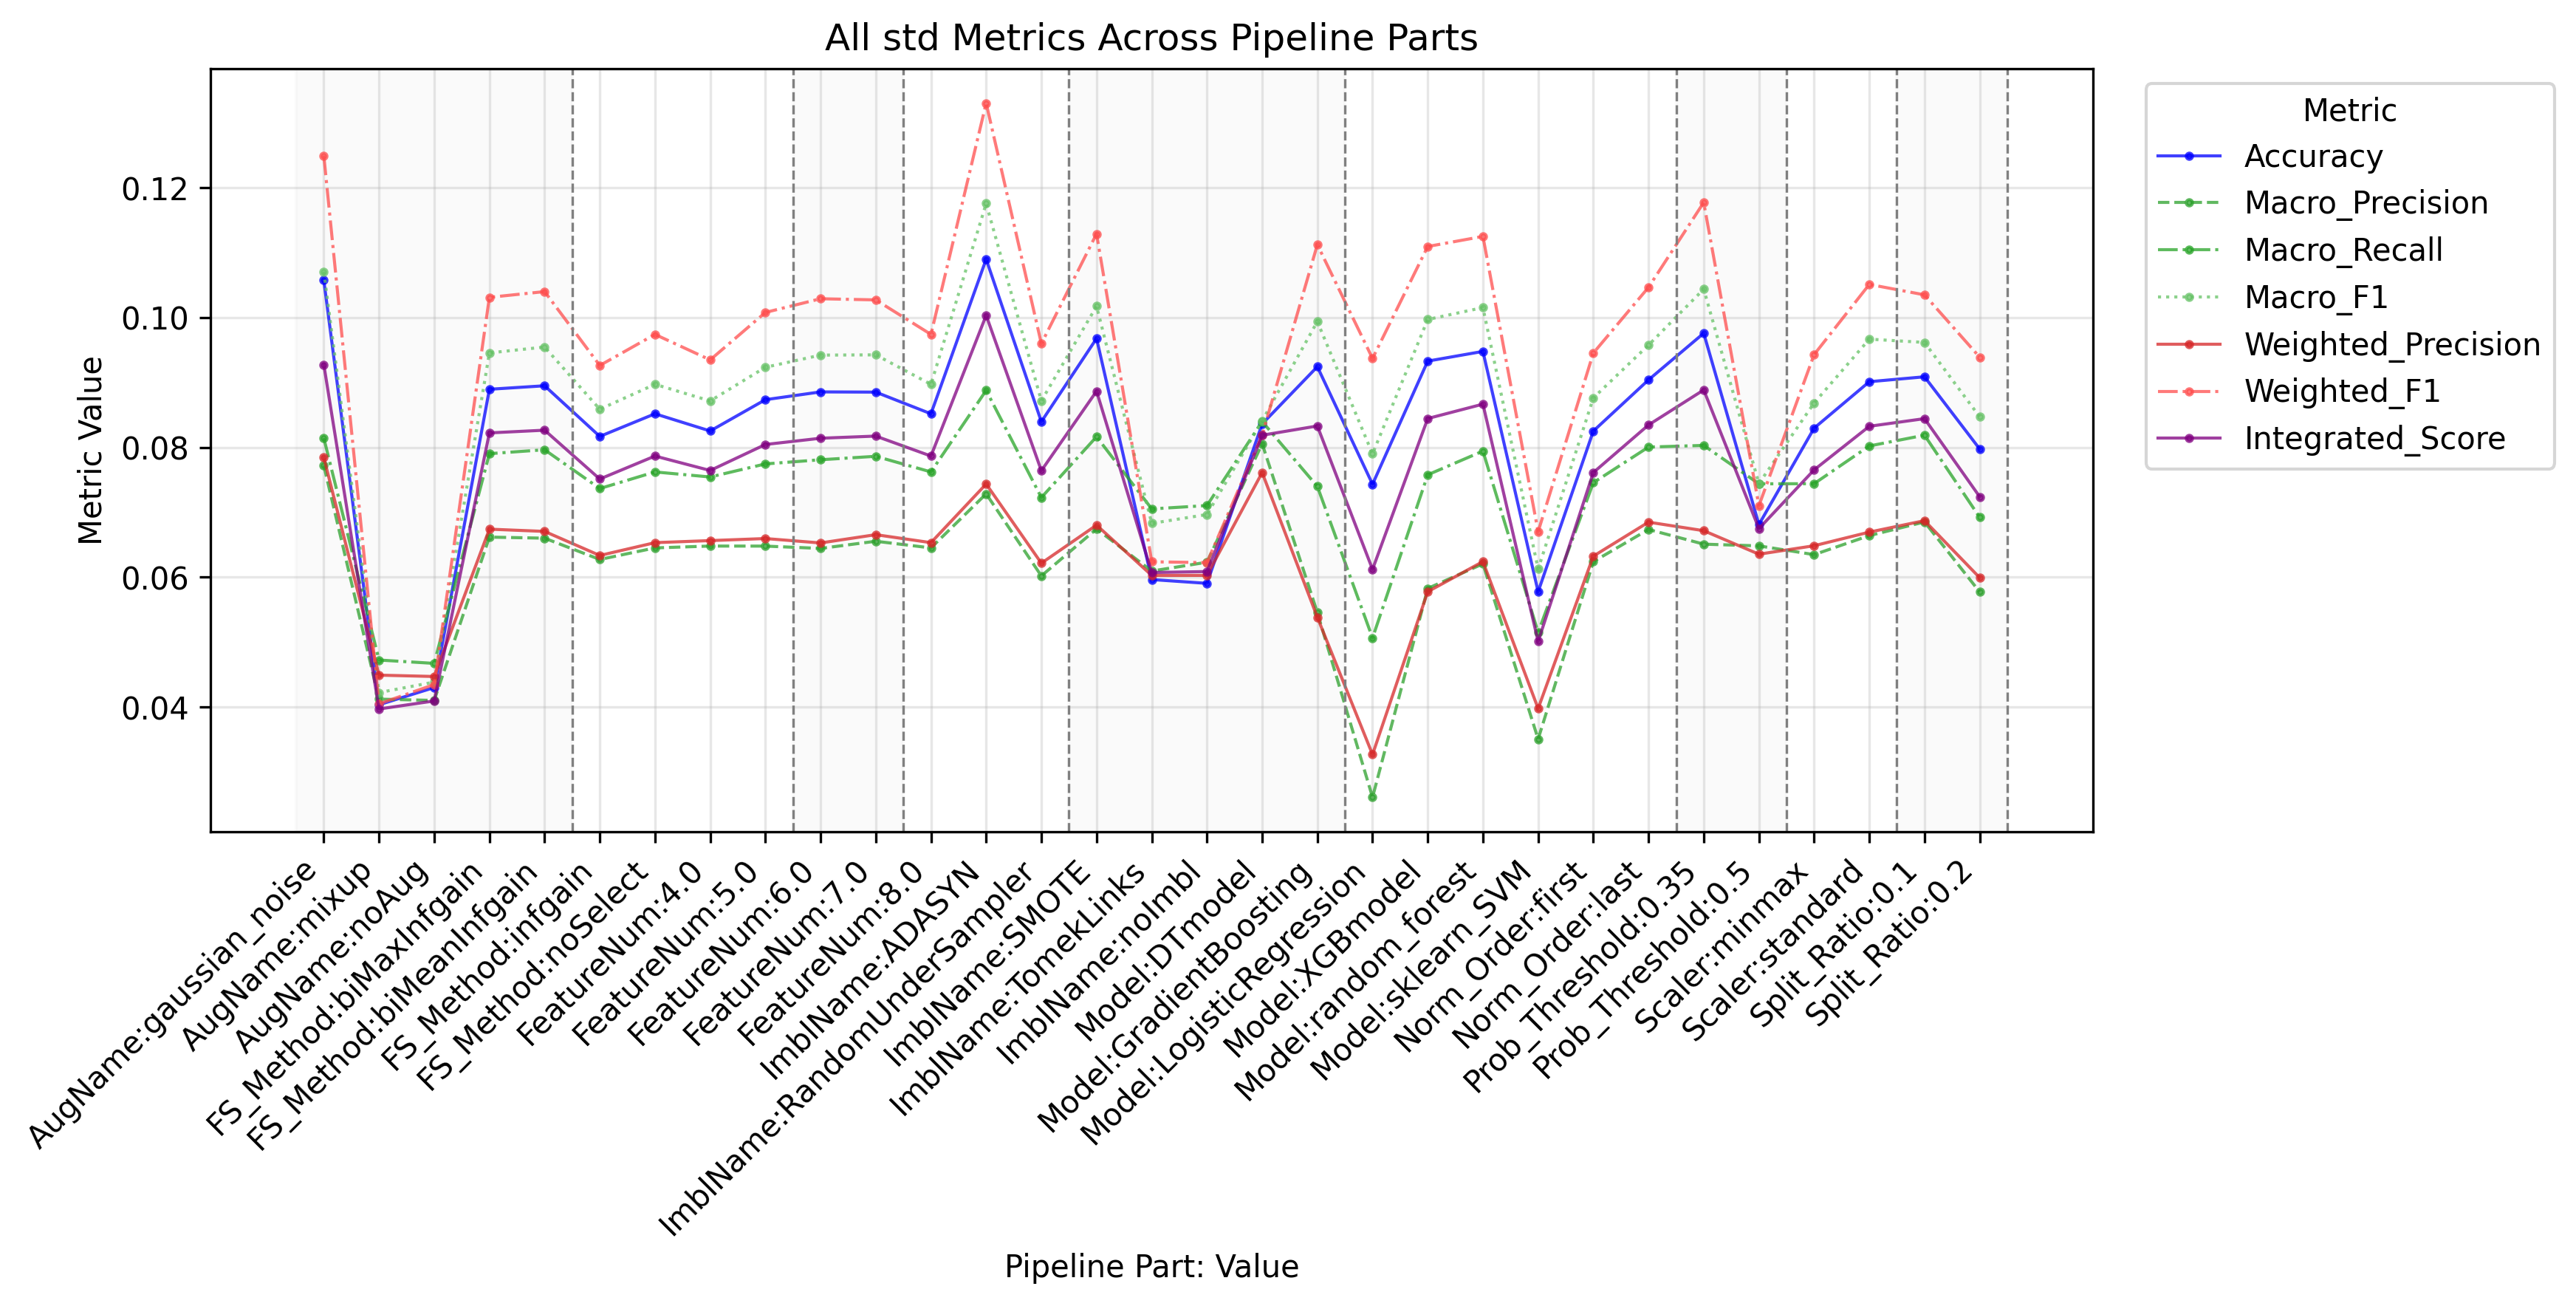

Data behind this chart, as committed beside it:
PipelinePart, PartValue, Metric, Value
FeatureNum, 4.0, Accuracy, 0.08253
FeatureNum, 5.0, Accuracy, 0.08735
FeatureNum, 6.0, Accuracy, 0.08855
FeatureNum, 7.0, Accuracy, 0.08852
FeatureNum, 8.0, Accuracy, 0.08518
FeatureNum, 4.0, Macro_Precision, 0.0648
FeatureNum, 5.0, Macro_Precision, 0.0648
FeatureNum, 6.0, Macro_Precision, 0.06444
FeatureNum, 7.0, Macro_Precision, 0.06555
FeatureNum, 8.0, Macro_Precision, 0.06452
FeatureNum, 4.0, Macro_Recall, 0.07544
FeatureNum, 5.0, Macro_Recall, 0.07746
FeatureNum, 6.0, Macro_Recall, 0.0781
FeatureNum, 7.0, Macro_Recall, 0.07863
FeatureNum, 8.0, Macro_Recall, 0.07622
FeatureNum, 4.0, Macro_F1, 0.08716
FeatureNum, 5.0, Macro_F1, 0.09235
FeatureNum, 6.0, Macro_F1, 0.09422
FeatureNum, 7.0, Macro_F1, 0.09426
FeatureNum, 8.0, Macro_F1, 0.08972
FeatureNum, 4.0, Weighted_Precision, 0.06565
FeatureNum, 5.0, Weighted_Precision, 0.06596
FeatureNum, 6.0, Weighted_Precision, 0.06528
FeatureNum, 7.0, Weighted_Precision, 0.06656
FeatureNum, 8.0, Weighted_Precision, 0.06533
FeatureNum, 4.0, Weighted_Recall, 0.08253
FeatureNum, 5.0, Weighted_Recall, 0.08735
FeatureNum, 6.0, Weighted_Recall, 0.08855
FeatureNum, 7.0, Weighted_Recall, 0.08852
FeatureNum, 8.0, Weighted_Recall, 0.08518
FeatureNum, 4.0, Weighted_F1, 0.09349
FeatureNum, 5.0, Weighted_F1, 0.1008
FeatureNum, 6.0, Weighted_F1, 0.1029
FeatureNum, 7.0, Weighted_F1, 0.1027
FeatureNum, 8.0, Weighted_F1, 0.09741
FeatureNum, 4.0, Micro_Precision, 0.08253
FeatureNum, 5.0, Micro_Precision, 0.08735
FeatureNum, 6.0, Micro_Precision, 0.08855
FeatureNum, 7.0, Micro_Precision, 0.08852
FeatureNum, 8.0, Micro_Precision, 0.08518
FeatureNum, 4.0, Micro_Recall, 0.08253
FeatureNum, 5.0, Micro_Recall, 0.08735
FeatureNum, 6.0, Micro_Recall, 0.08855
FeatureNum, 7.0, Micro_Recall, 0.08852
FeatureNum, 8.0, Micro_Recall, 0.08518
FeatureNum, 4.0, Micro_F1, 0.08253
FeatureNum, 5.0, Micro_F1, 0.08735
FeatureNum, 6.0, Micro_F1, 0.08855
FeatureNum, 7.0, Micro_F1, 0.08852
FeatureNum, 8.0, Micro_F1, 0.08518
FeatureNum, 4.0, Integrated_Score, 0.07645
FeatureNum, 5.0, Integrated_Score, 0.08045
FeatureNum, 6.0, Integrated_Score, 0.08142
FeatureNum, 7.0, Integrated_Score, 0.08175
FeatureNum, 8.0, Integrated_Score, 0.07867
FS_Method, biMaxInfgain, Accuracy, 0.08896
FS_Method, biMeanInfgain, Accuracy, 0.0895
FS_Method, infgain, Accuracy, 0.0817
FS_Method, noSelect, Accuracy, 0.08518
FS_Method, biMaxInfgain, Macro_Precision, 0.06618
... 281 more rows
